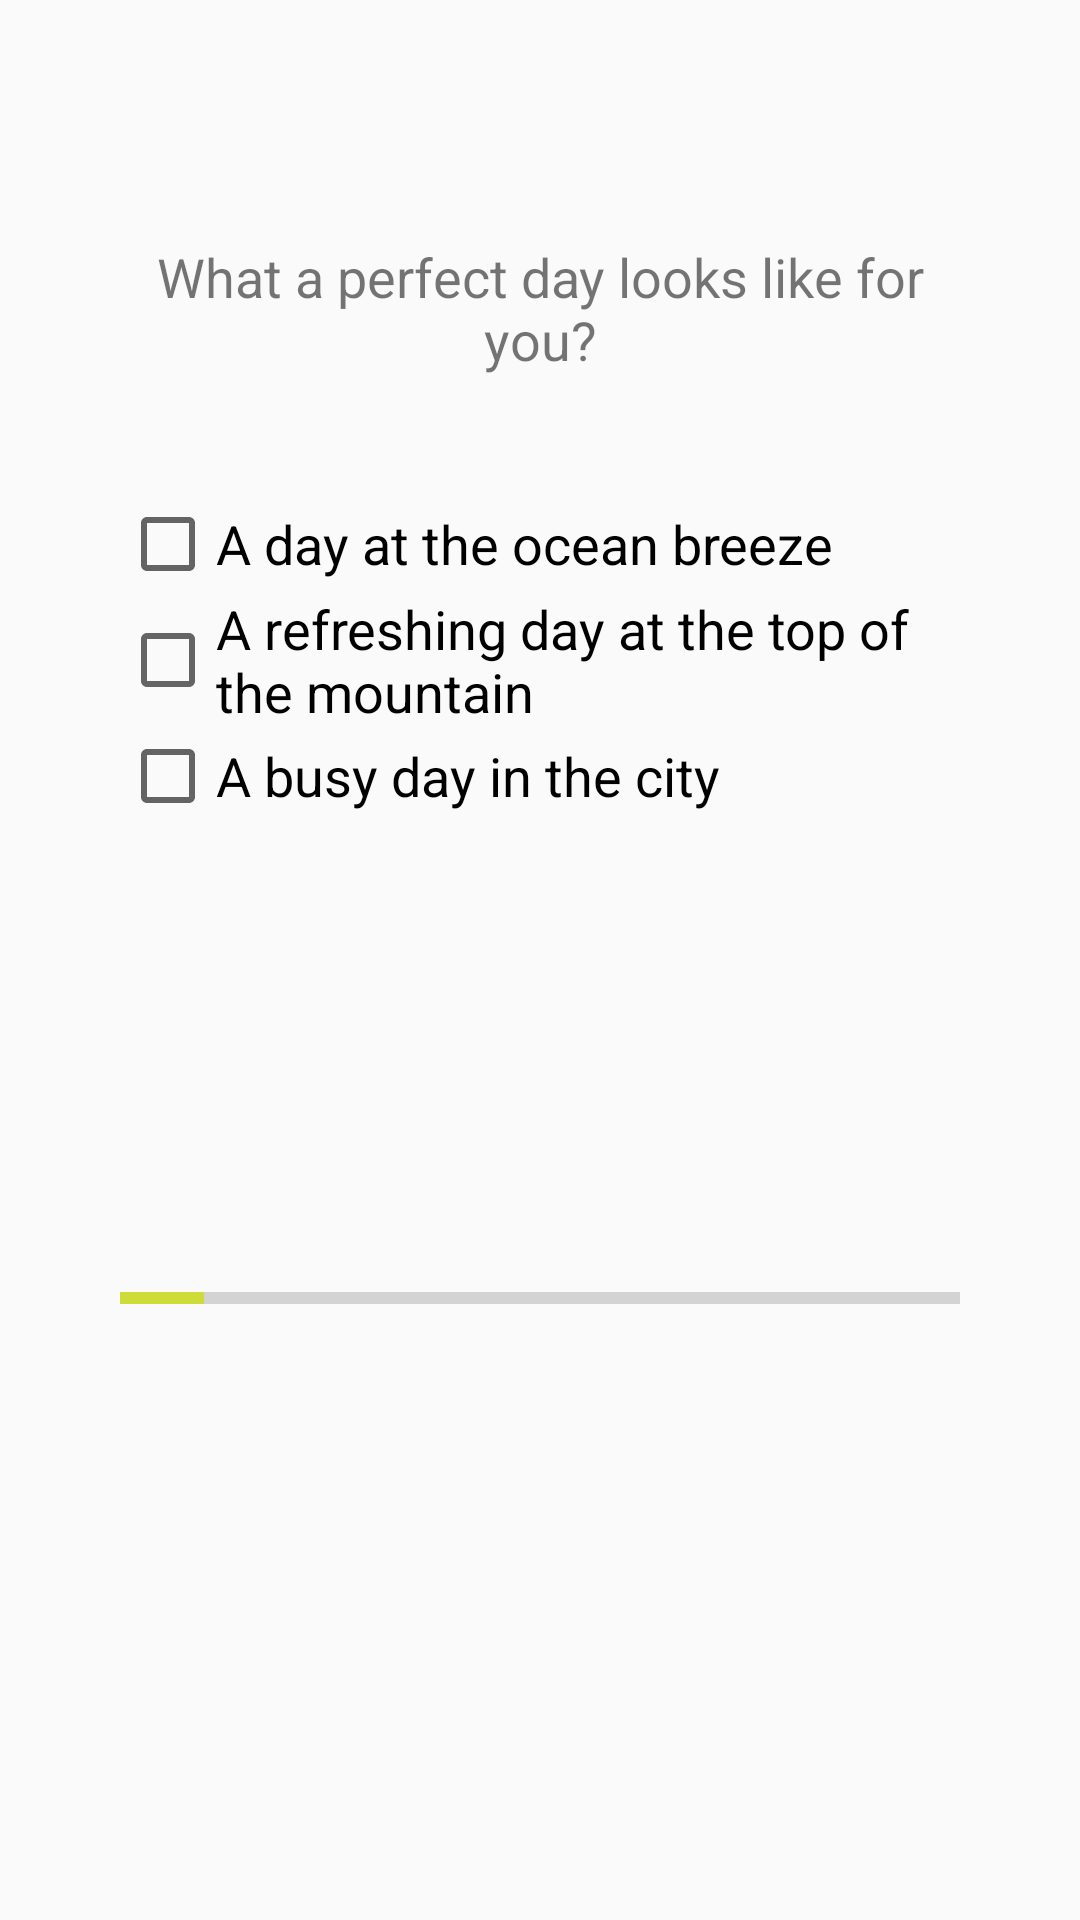

Layout XML and referenced resources for this Android screen:
<!-- AndroidManifest.xml: application theme AppTheme -->
<!-- res/layout/question_zero.xml -->
<?xml version="1.0" encoding="utf-8"?>
<ScrollView xmlns:android="http://schemas.android.com/apk/res/android"
    xmlns:tools="http://schemas.android.com/tools"
    android:layout_width="match_parent"
    android:layout_height="match_parent"
    tools:context="com.example.android.travellerquizapp.MainActivity">

    <LinearLayout
        android:layout_width="match_parent"
        android:layout_height="wrap_content"
        android:orientation="vertical"
        android:padding="@dimen/layout_padding">

        <TextView
            android:id="@+id/question_seven"
            android:layout_width="wrap_content"
            android:layout_height="wrap_content"
            android:layout_marginBottom="@dimen/question_margin"
            android:layout_marginTop="@dimen/question_margin"
            android:text="@string/preferences"
            android:textAlignment="center"
            android:textSize="@dimen/question_textSize" />

        <CheckBox
            android:id="@+id/sea"
            android:layout_width="wrap_content"
            android:layout_height="wrap_content"
            android:onClick="onCheckboxClicked"
            android:text="@string/sea"
            android:textAppearance="?android:textAppearanceMedium" />

        <CheckBox
            android:id="@+id/mountain"
            android:layout_width="wrap_content"
            android:layout_height="wrap_content"
            android:onClick="onCheckboxClicked"
            android:text="@string/mountain"
            android:textAppearance="?android:textAppearanceMedium" />

        <CheckBox
            android:id="@+id/city"
            android:layout_width="wrap_content"
            android:layout_height="wrap_content"
            android:onClick="onCheckboxClicked"
            android:text="@string/city"
            android:textAppearance="?android:textAppearanceMedium" />

        <ImageView
            android:id="@+id/photo_love_travel"
            android:layout_width="@dimen/imageTravel_width"
            android:layout_height="@dimen/imageTravel_height"
            android:scaleType="fitXY"
            android:src="@drawable/travel">

        </ImageView>

        <ProgressBar
            android:id="@+id/progress_bar"
            style="@style/Widget.AppCompat.ProgressBar.Horizontal"
            android:layout_width="match_parent"
            android:layout_height="wrap_content"
            android:indeterminate="false"
            android:max="100"
            android:progress="10" />

    </LinearLayout>

</ScrollView>
<!-- resources referenced by this layout -->
<resources>
  <dimen name="imageTravel_height">150dp</dimen>
  <dimen name="imageTravel_width">300dp</dimen>
  <dimen name="layout_padding">40dp</dimen>
  <dimen name="question_margin">40dp</dimen>
  <dimen name="question_textSize">18sp</dimen>
  <string name="city">A busy day in the city</string>
  <string name="mountain">A refreshing day at the top of the mountain</string>
  <string name="preferences">What a perfect day looks like for you?</string>
  <string name="sea">A day at the ocean breeze</string>
  <style name="AppTheme" parent="Theme.AppCompat.Light.DarkActionBar">
          
          <item name="colorPrimary">@color/primary</item>
          <item name="colorPrimaryDark">@color/primary_dark</item>
          <item name="colorAccent">@color/accent</item>
          
          <item name="colorButtonNormal">@color/primary_light</item>
      </style>
  <color name="primary">#8BC34A</color>
  <color name="primary_dark">#689F38</color>
  <color name="accent">#CDDC39</color>
  <color name="primary_light">#DCEDC8</color>
</resources>
